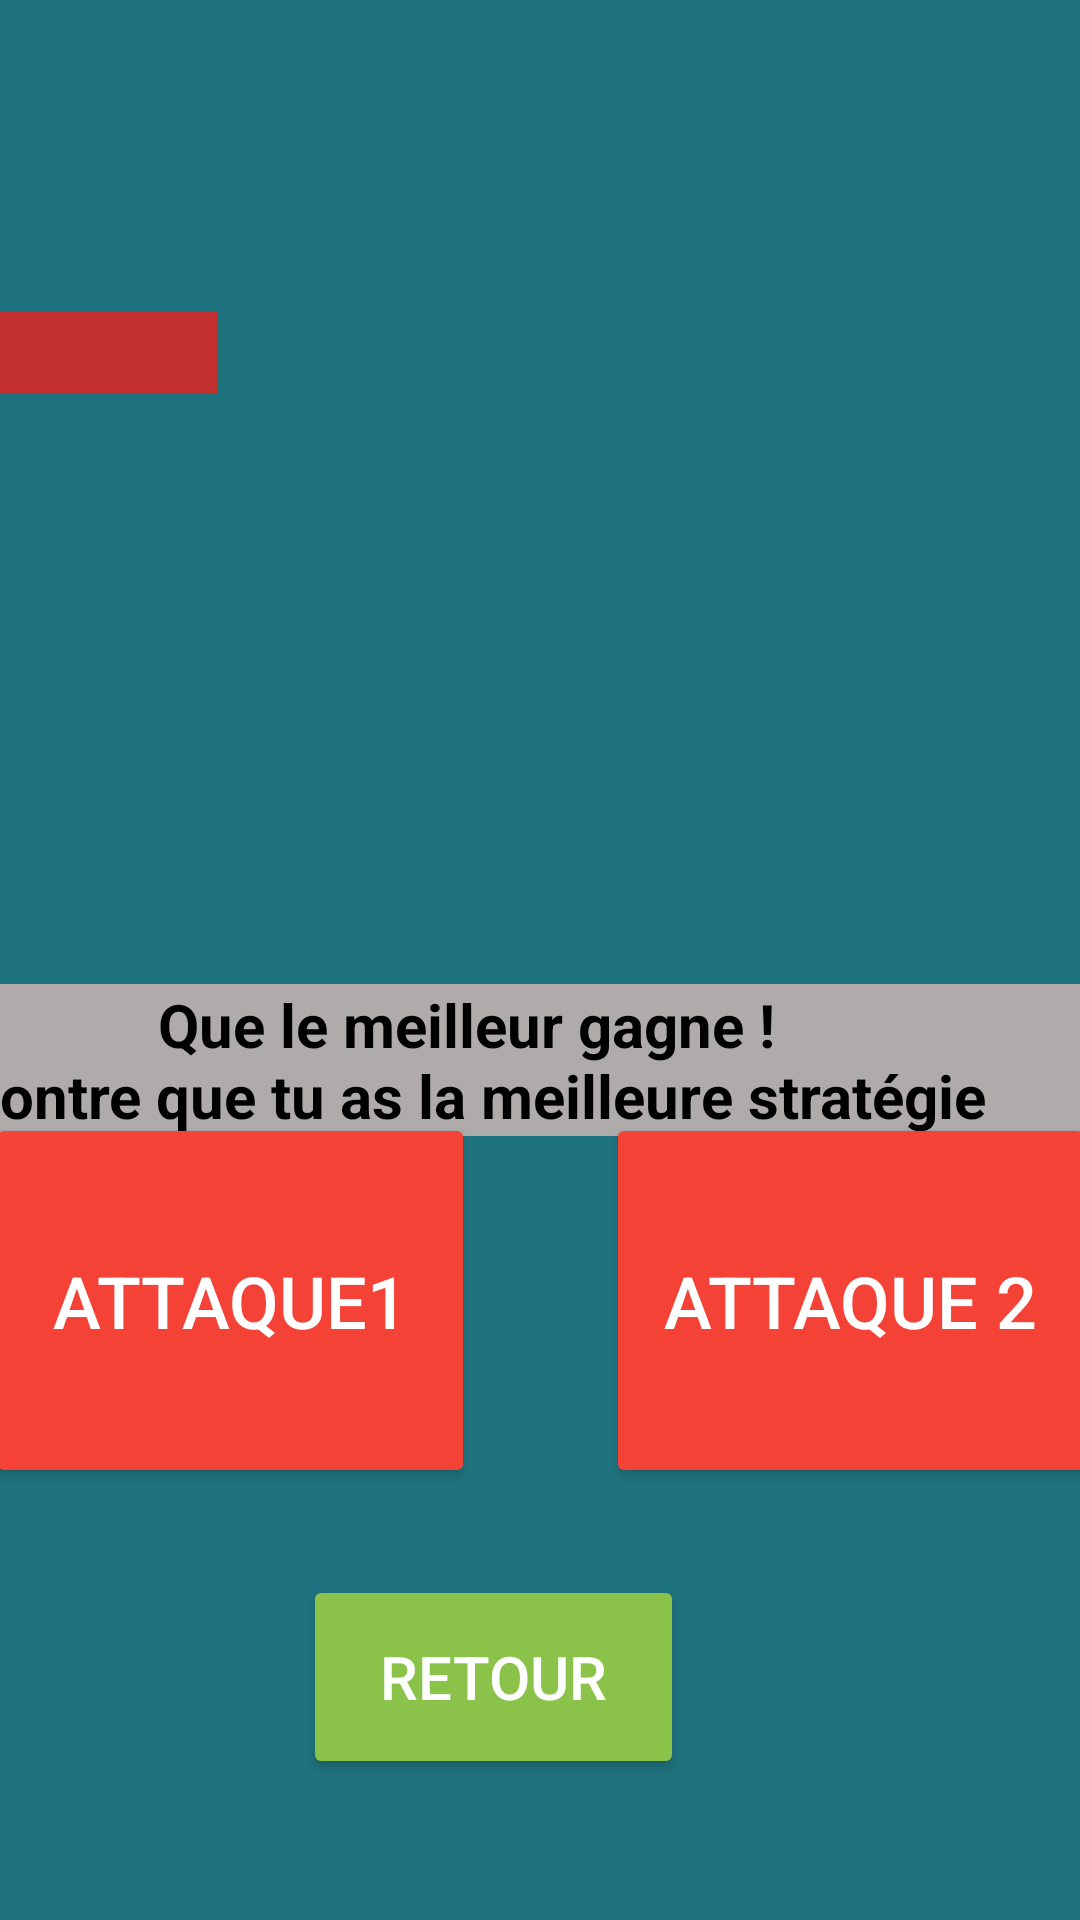

Android layout source for this screen:
<!-- AndroidManifest.xml: application theme Theme.ProjectJeu -->
<!-- res/layout/fragment_combatattack.xml -->
<?xml version="1.0" encoding="utf-8"?>
<androidx.constraintlayout.widget.ConstraintLayout xmlns:android="http://schemas.android.com/apk/res/android"
    xmlns:app="http://schemas.android.com/apk/res-auto"
    xmlns:tools="http://schemas.android.com/tools"
    android:layout_width="match_parent"
    android:layout_height="match_parent"
    tools:context=".ui.home.HomeActivity">


    <androidx.constraintlayout.widget.ConstraintLayout
        android:layout_width="match_parent"
        android:layout_height="match_parent"
        android:background="#8E0000"
        android:backgroundTint="#1F737E"
        tools:context=".ui.home.HomeActivity"
        tools:layout_editor_absoluteX="-43dp"
        tools:layout_editor_absoluteY="0dp">

        <com.google.android.material.appbar.AppBarLayout
            android:layout_width="0dp"
            android:layout_height="wrap_content"
            android:theme="@style/ThemeOverlay.AppCompat.Dark.ActionBar"
            app:layout_constraintEnd_toEndOf="parent"
            app:layout_constraintStart_toStartOf="parent"
            app:layout_constraintTop_toTopOf="parent">

        </com.google.android.material.appbar.AppBarLayout>

        <Button
            android:id="@+id/button_attack1"
            android:layout_width="163dp"
            android:layout_height="125dp"
            android:layout_marginStart="35dp"
            android:layout_marginEnd="22dp"
            android:layout_marginBottom="144dp"
            android:backgroundTint="#F44336"
            android:text="ATTAQUE1"
            android:textSize="24sp"
            app:iconTint="#FF0000"
            app:layout_constraintBottom_toBottomOf="parent"
            app:layout_constraintEnd_toStartOf="@+id/button_attack2"
            app:layout_constraintStart_toStartOf="parent" />

        <Button
            android:id="@+id/button_attack2"
            android:layout_width="163dp"
            android:layout_height="125dp"
            android:layout_marginStart="22dp"
            android:layout_marginEnd="35dp"
            android:layout_marginBottom="144dp"
            android:backgroundTint="#F44336"
            android:text="ATTAQUE 2"
            android:textSize="24sp"
            app:iconTint="#FF0000"
            app:layout_constraintBottom_toBottomOf="parent"
            app:layout_constraintEnd_toEndOf="parent"
            app:layout_constraintStart_toEndOf="@+id/button_attack1" />

        <Button
            android:id="@+id/retour"
            android:layout_width="127dp"
            android:layout_height="68dp"
            android:layout_marginTop="29dp"
            android:layout_marginEnd="132dp"
            android:backgroundTint="#8BC34A"
            android:text="RETOUR"
            android:textSize="20sp"
            app:layout_constraintEnd_toEndOf="parent"
            app:layout_constraintTop_toBottomOf="@+id/button_attack1" />

        <com.google.android.material.appbar.AppBarLayout
            android:id="@+id/appBarLayout2"
            android:layout_width="0dp"
            android:layout_height="wrap_content"
            android:theme="@style/ThemeOverlay.AppCompat.Dark.ActionBar"
            app:layout_constraintEnd_toEndOf="parent"
            app:layout_constraintStart_toStartOf="parent"
            app:layout_constraintTop_toTopOf="parent">

        </com.google.android.material.appbar.AppBarLayout>

        <ImageView
            android:id="@+id/imageView"
            android:layout_width="559dp"
            android:layout_height="304dp"
            android:layout_marginTop="24dp"
            android:src="@drawable/b84a3d9fe9aafdae5b370d50ed3a5779"
            app:layout_constraintEnd_toEndOf="parent"
            app:layout_constraintStart_toStartOf="parent"
            app:layout_constraintTop_toTopOf="parent" />

        <TextView
            android:id="@+id/textView3"
            android:layout_width="410dp"
            android:layout_height="wrap_content"
            android:background="#D30000"
            android:backgroundTint="#AFABAB"
            android:text="Que le meilleur gagne !                              Montre que tu as la meilleure stratégie"
            android:textAlignment="center"
            android:textAllCaps="false"
            android:textColor="#000000"
            android:textIsSelectable="false"
            android:textSize="20sp"
            android:textStyle="bold"
            app:layout_constraintEnd_toEndOf="parent"
            app:layout_constraintTop_toBottomOf="@+id/imageView" />

        <ImageView
            android:id="@+id/avatarUtilisateur"
            android:layout_width="100dp"
            android:layout_height="100dp"
            android:layout_marginTop="10dp"
            android:layout_marginEnd="16dp"
            app:layout_constraintEnd_toEndOf="parent"
            app:layout_constraintTop_toBottomOf="@+id/vieUtilisateur"
            tools:srcCompat="@tools:sample/avatars" />

        <TextView
            android:id="@+id/vieUtilisateur"
            android:layout_width="80dp"
            android:layout_height="29dp"
            android:layout_marginTop="165dp"
            android:layout_marginBottom="547dp"
            android:background="#C33131"
            android:textSize="16sp"
            app:layout_constraintBottom_toBottomOf="parent"
            app:layout_constraintEnd_toEndOf="parent"
            app:layout_constraintHorizontal_bias="0.91"
            app:layout_constraintStart_toStartOf="parent"
            app:layout_constraintTop_toTopOf="parent"
            app:layout_constraintVertical_bias="0.0" />

        <TextView
            android:id="@+id/vieRandom"
            android:layout_width="77dp"
            android:layout_height="27dp"
            android:layout_marginTop="104dp"
            android:layout_marginEnd="288dp"
            android:background="#C33131"
            android:textSize="16sp"
            app:layout_constraintEnd_toEndOf="parent"
            app:layout_constraintTop_toTopOf="parent" />

        <ImageView
            android:id="@+id/avatarRandom"
            android:layout_width="100dp"
            android:layout_height="100dp"
            android:layout_marginTop="8dp"
            android:layout_marginEnd="276dp"
            app:layout_constraintEnd_toEndOf="parent"
            app:layout_constraintTop_toBottomOf="@+id/vieRandom"
            tools:srcCompat="@tools:sample/avatars" />

    </androidx.constraintlayout.widget.ConstraintLayout>


</androidx.constraintlayout.widget.ConstraintLayout>
<!-- resources referenced by this layout -->
<resources>
  <style name="Theme.ProjectJeu" parent="Theme.AppCompat">
  
      </style>
</resources>
